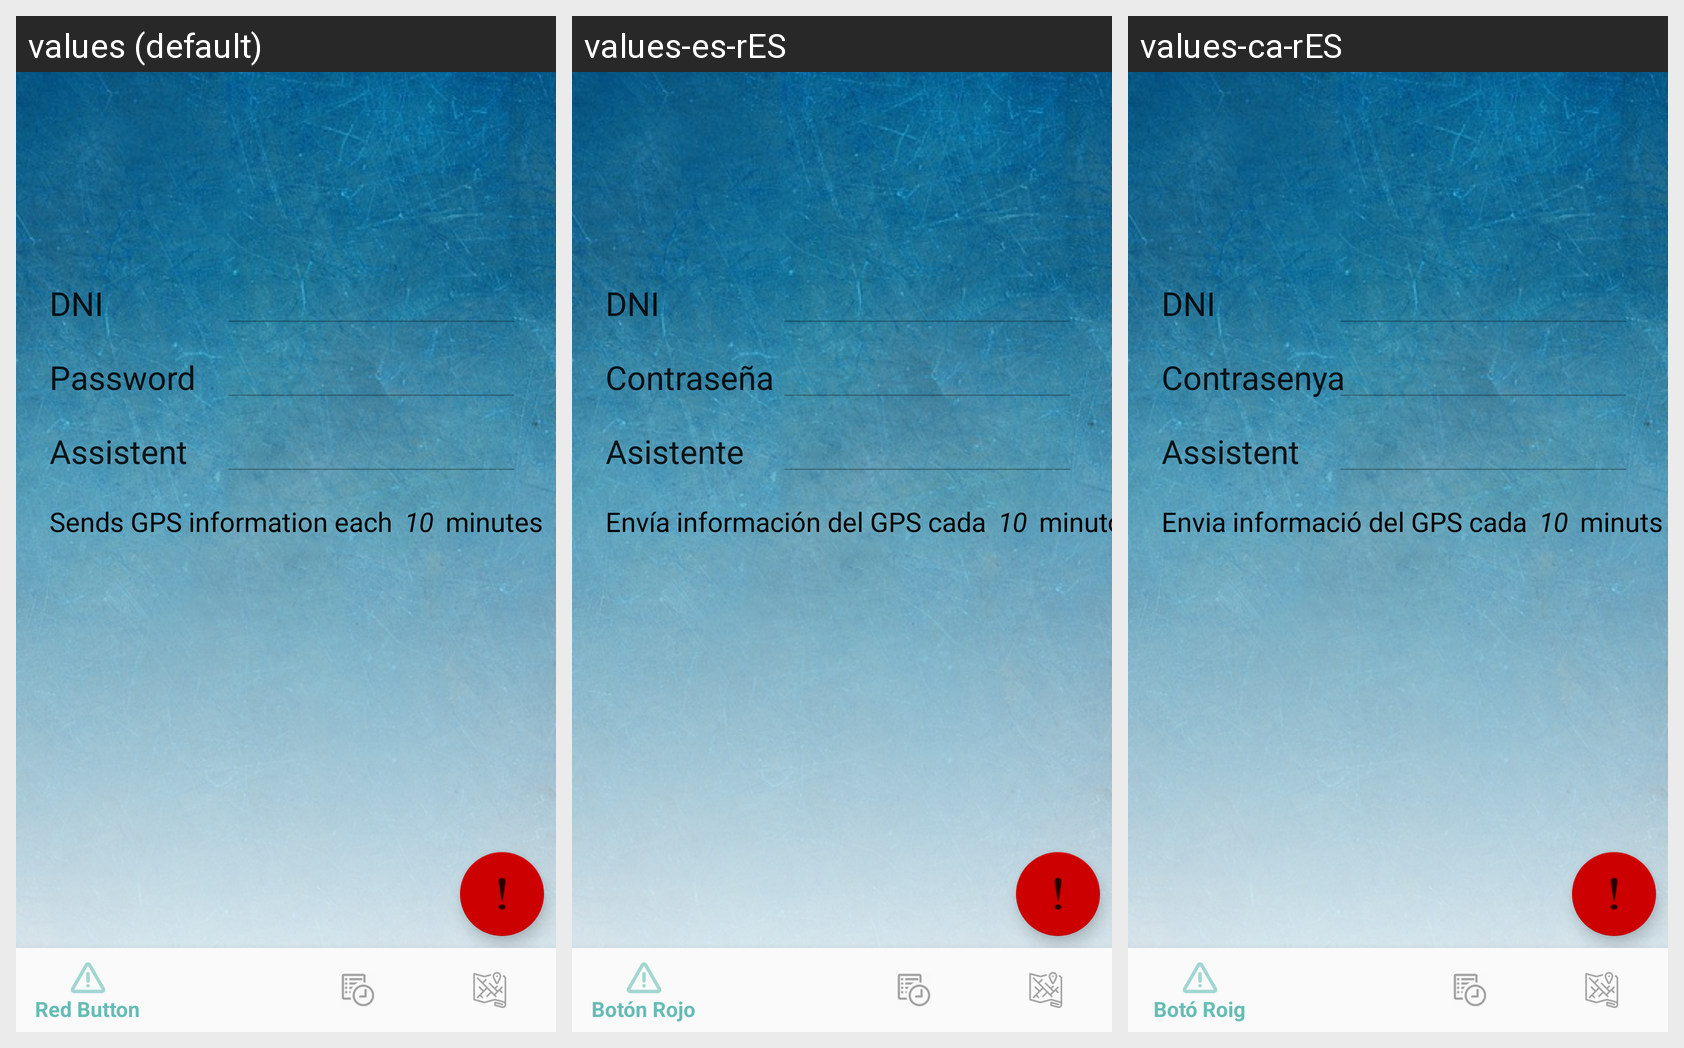

Locale-by-locale string values for the Android screen shown in this grid:
Android screen res/layout/content_configuracion.xml rendered under 3 locales, left to right: values (default), values-es-rES, values-ca-rES. Device: Nexus 5 (rendered at 1080×1920; each locale shown at half size, 540×960, under a caption strip naming it); theme AppTheme.
Strings drawn on this screen, with the default value and each locale's value (text and hints the layout hard-codes, and strings that could not be matched under every locale, appear in the picture but are not listed):

dependentDNI
  values: DNI
  values-es-rES: DNI  [not translated; the default value is used]
  values-ca-rES: DNI  [not translated; the default value is used]

configurationPassword
  values: Password
  values-es-rES: Contraseña
  values-ca-rES: Contrasenya

ip_asistente
  values: Assistent
  values-es-rES: Asistente
  values-ca-rES: Assistent

intervalos
  values: Sends GPS information each
  values-es-rES: Envía información del GPS cada
  values-ca-rES: Envia informació del GPS cada

minutes
  values: minutes
  values-es-rES: minutos
  values-ca-rES: minuts
